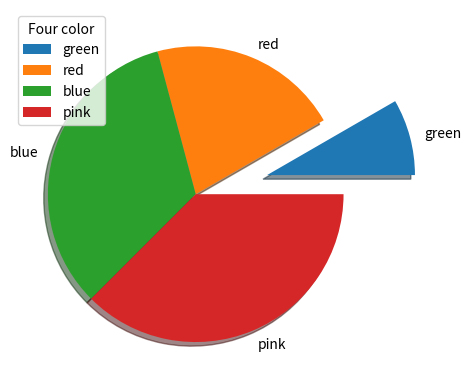

The script that saved this image:
# -*- coding: utf-8 -*-
"""
Created on Sun Jul 24 13:34:46 2022

[redacted]
"""

import matplotlib.pyplot as plt
import numpy as np
a=np.array([2,5,8,9])
label=['green','red','blue','pink']

"""add labels"""
#plt.pie(a,labels=label)
myexplode = [0.5, 0, 0, 0]

plt.pie(a, labels = label, explode = myexplode, shadow = True)

"""To add a header to the legend, add the title parameter to the legend function."""
plt.legend(title="Four color")